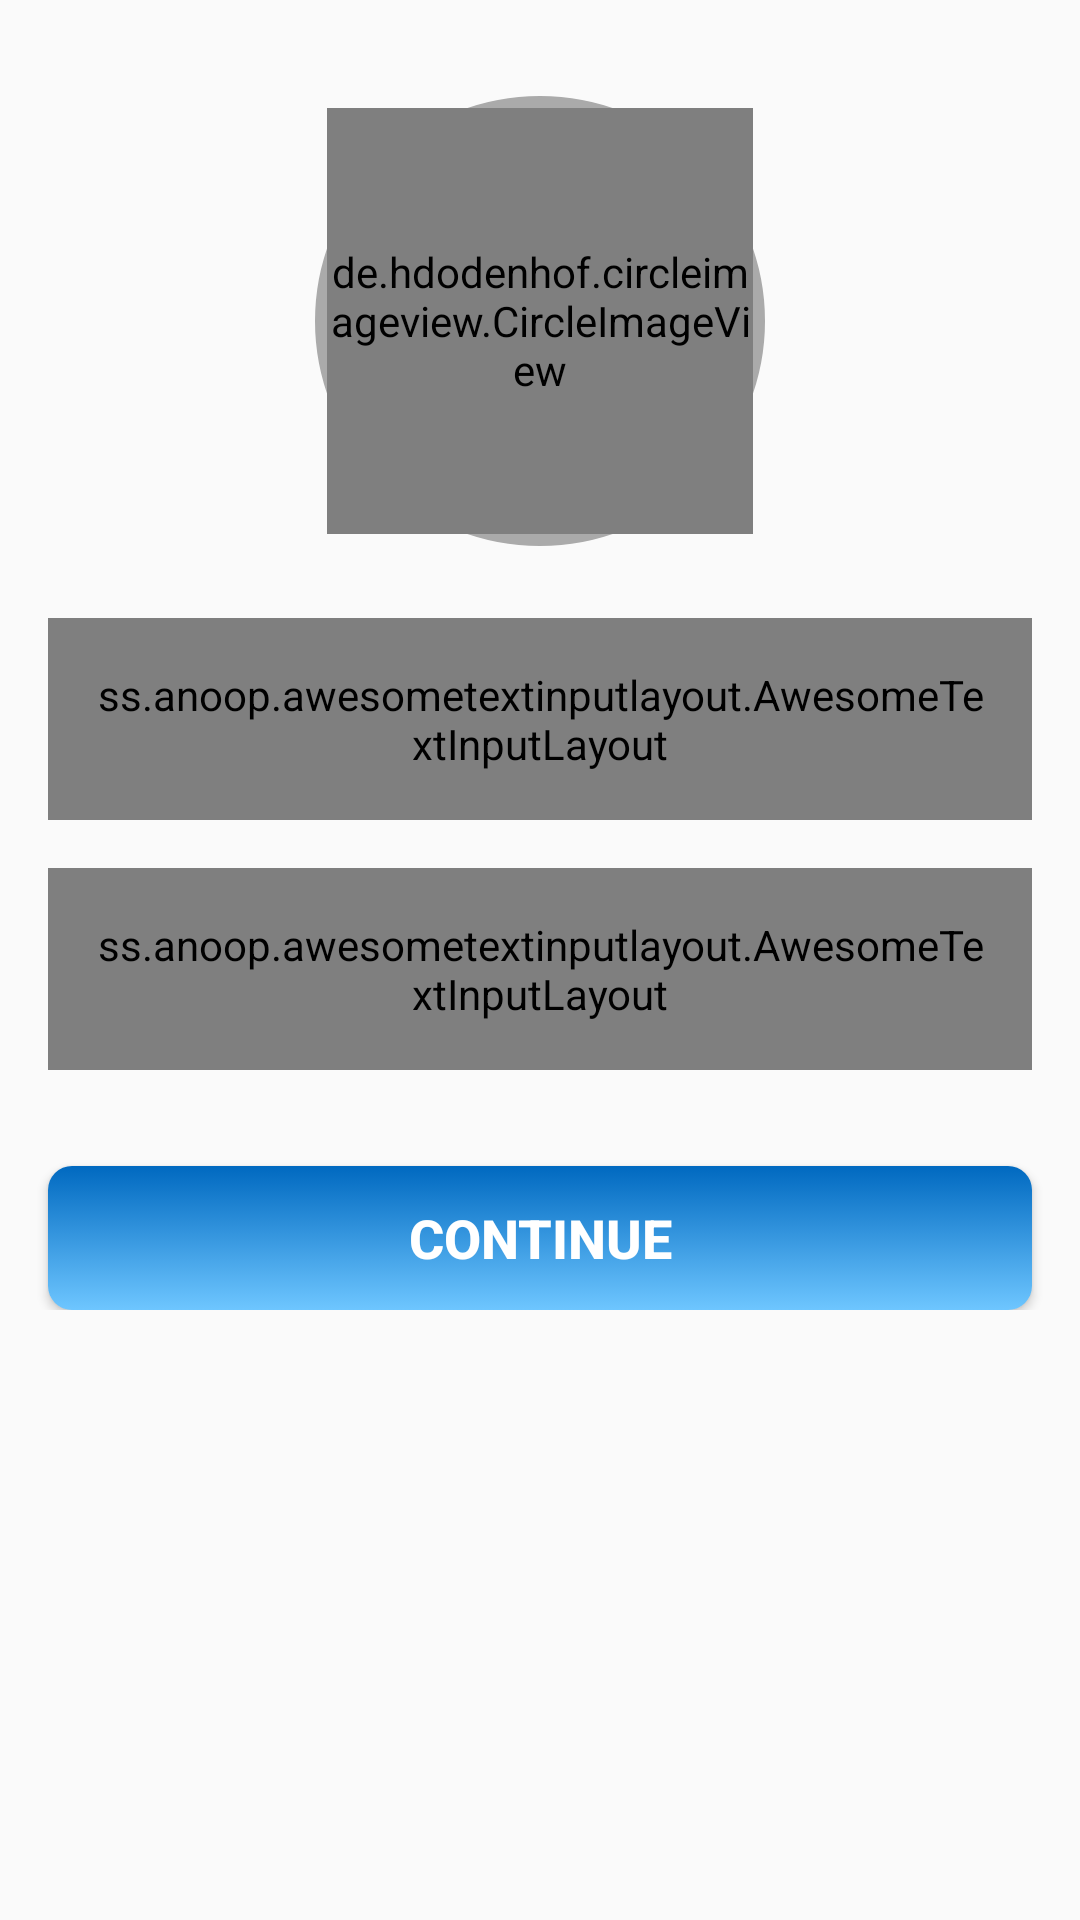

This screen was rendered from an Android layout file. Write that file and the resources it references.
<!-- AndroidManifest.xml: application theme AppTheme -->
<!-- res/layout/profile_image_fragment.xml -->
<?xml version="1.0" encoding="utf-8"?>
<ScrollView xmlns:android="http://schemas.android.com/apk/res/android"

    xmlns:app="http://schemas.android.com/apk/res-auto"
    xmlns:tools="http://schemas.android.com/tools"
    android:layout_width="match_parent"
    android:layout_height="wrap_content"
    android:paddingBottom="16dp"
    tools:context=".fragments.login.ProfileImageFragment">

    <androidx.constraintlayout.widget.ConstraintLayout
        android:layout_width="match_parent"
        android:layout_height="wrap_content">

        <ProgressBar
            android:id="@+id/userProfileProgressBar"
            style="?android:attr/progressBarStyle"
            android:layout_width="wrap_content"
            android:layout_height="wrap_content"
            android:visibility="invisible"
            app:layout_constraintBottom_toBottomOf="@+id/profileImageFrameLayout"
            app:layout_constraintEnd_toEndOf="@+id/profileImageFrameLayout"
            app:layout_constraintStart_toStartOf="@+id/profileImageFrameLayout"
            app:layout_constraintTop_toTopOf="@+id/profileImageFrameLayout" />

        <ss.anoop.awesometextinputlayout.AwesomeTextInputLayout
           android:id="@+id/container_10"
            style="@style/input_field_style"
            app:layout_constraintEnd_toEndOf="parent"
            app:layout_constraintStart_toStartOf="parent"
            app:layout_constraintTop_toBottomOf="@+id/container_9"
            >
            <com.aghajari.emojiview.view.AXEmojiEditText
                android:id="@+id/editTextStatus"
                android:layout_width="match_parent"
                android:layout_height="wrap_content"
                android:autofillHints=""
                android:ems="10"
                android:hint="@string/type_a_status"
                android:inputType="textPersonName"
                />
        </ss.anoop.awesometextinputlayout.AwesomeTextInputLayout>


        <FrameLayout
            android:id="@+id/profileImageFrameLayout"
            android:layout_width="150dp"
            android:layout_height="150dp"
            android:layout_marginTop="32dp"
            android:background="@drawable/empty_profile_border"
            android:padding="4dp"
            app:layout_constraintEnd_toEndOf="parent"
            app:layout_constraintStart_toStartOf="parent"
            app:layout_constraintTop_toTopOf="parent">

            <de.hdodenhof.circleimageview.CircleImageView
                android:id="@+id/registerImage"
                android:layout_width="match_parent"
                android:layout_height="match_parent"
                android:background="?attr/selectableItemBackground"
                android:src="@drawable/place_holder"
                app:layout_constraintEnd_toEndOf="parent"
                app:layout_constraintStart_toStartOf="parent"
                app:layout_constraintTop_toTopOf="parent"
                />

        </FrameLayout>


        <Button
            android:id="@+id/continueButton"
            style="@style/main_buttons_background"
            android:layout_marginTop="32dp"
            android:text="@string/continue_regestration"
            app:layout_constraintEnd_toEndOf="parent"
            app:layout_constraintHorizontal_bias=".5"
            app:layout_constraintStart_toStartOf="parent"
            app:layout_constraintTop_toBottomOf="@id/container_10" />

        <ss.anoop.awesometextinputlayout.AwesomeTextInputLayout
           android:id="@+id/container_9"
            style="@style/input_field_style"
            android:layout_marginTop="24dp"
            app:layout_constraintEnd_toEndOf="parent"
            app:layout_constraintStart_toStartOf="parent"
            app:layout_constraintTop_toBottomOf="@+id/progressBarProfileImage" >

            <EditText
                android:id="@+id/profileImagePhoneNumber"
                android:layout_width="match_parent"
                android:layout_height="wrap_content"
                android:autofillHints=""
                android:ems="10"
                android:hint="@string/phone_number_optional"
                android:inputType="phone"
                />
        </ss.anoop.awesometextinputlayout.AwesomeTextInputLayout>


        <ProgressBar
            android:id="@+id/progressBarProfileImage"
            style="@style/Widget.AppCompat.ProgressBar"
            android:layout_width="wrap_content"
            android:layout_height="wrap_content"
            android:layout_marginTop="16dp"
            android:layout_marginBottom="16dp"
            android:visibility="gone"
            app:layout_constraintEnd_toEndOf="parent"
            app:layout_constraintHorizontal_bias=".5"
            app:layout_constraintStart_toStartOf="parent"
            app:layout_constraintTop_toBottomOf="@+id/profileImageFrameLayout" />
    </androidx.constraintlayout.widget.ConstraintLayout>
</ScrollView>
<!-- resources referenced by this layout -->
<resources>
  <!-- drawable empty_profile_border (drawable) -->
  <?xml version="1.0" encoding="utf-8"?>
  <shape xmlns:android="http://schemas.android.com/apk/res/android"
      android:shape="oval">
      <stroke android:width="4dp"
          android:color="@android:color/darker_gray"
          />
  
  </shape>
  <string name="continue_regestration">Continue</string>
  <string name="phone_number_optional">phone number (required)</string>
  <string name="type_a_status">Type a status</string>
  <style name="input_field_style">
          <item name="cornerRadius">8dp</item>
          <item name="borderColor">@color/colorPrimaryDark</item>
          <item name="android:padding">16dp</item>
          <item name="borderWidth">2dp</item>
          <item name="android:layout_marginEnd">16dp</item>
          <item name="android:layout_marginStart">16dp</item>
          <item name="android:layout_marginTop">16dp</item>
          <item name="android:layout_width">0dp</item>
          <item name="android:layout_height">wrap_content</item>
      </style>
  <style name="main_buttons_background">
          <item name="android:background">@drawable/button_selector</item>
          <item name="android:textSize">18sp</item>
          <item name="android:textStyle">bold</item>
          <item name="android:layout_marginEnd">16dp</item>
          <item name="android:layout_marginStart">16dp</item>
          <item name="android:layout_width">0dp</item>
          <item name="android:layout_height">wrap_content</item>
          <item name="android:textColor">@color/white</item>
          <item name="layout_constraintEnd_toEndOf">parent</item>
          <item name="layout_constraintStart_toStartOf">parent</item>
      </style>
  <style name="AppTheme" parent="Theme.AppCompat.Light.DarkActionBar">
          
          <item name="colorPrimary">@color/colorPrimary</item>
          <item name="colorPrimaryDark">@color/colorPrimaryDark</item>
          <item name="colorAccent">@color/colorAccent</item>
      </style>
  <color name="colorPrimaryDark">#0069c0</color>
  <!-- drawable button_selector (drawable) -->
  <?xml version="1.0" encoding="utf-8"?>
  <selector xmlns:android="http://schemas.android.com/apk/res/android">
  
    <item android:drawable="@drawable/pressed_button_background"
        android:state_pressed="true"
       />
    <item android:drawable="@color/colorAccent"
        android:state_active="true"
        />
    <item android:drawable="@drawable/login_button_background"/>
  
  </selector>
  <color name="colorPrimary">#2196f3</color>
  <color name="colorAccent">#ffde03</color>
  <!-- drawable pressed_button_background (drawable) -->
  <?xml version="1.0" encoding="utf-8"?>
  <shape xmlns:android="http://schemas.android.com/apk/res/android">
  
      <solid android:color="@android:color/darker_gray"
          />
      <corners android:radius="8dp"/>
  
  </shape>
  <!-- drawable login_button_background (drawable) -->
  <?xml version="1.0" encoding="utf-8"?>
  <shape xmlns:android="http://schemas.android.com/apk/res/android">
  
      <solid android:color="@color/sign_in_color"
          />
      <corners android:radius="8dp"/>
      <gradient android:angle="270"
          android:endColor="@color/primaryLightColor"
          android:startColor="@color/colorPrimaryDark"
          android:type="linear" />
  
      
  </shape>
  <color name="sign_in_color">#2196F3</color>
  <color name="primaryLightColor">#6ec6ff</color>
  <!-- not gathered from this repository: default colours our renderer supplied (Android Studio template values) -->
  <color name="white">#FFFFFFFF</color>
</resources>
